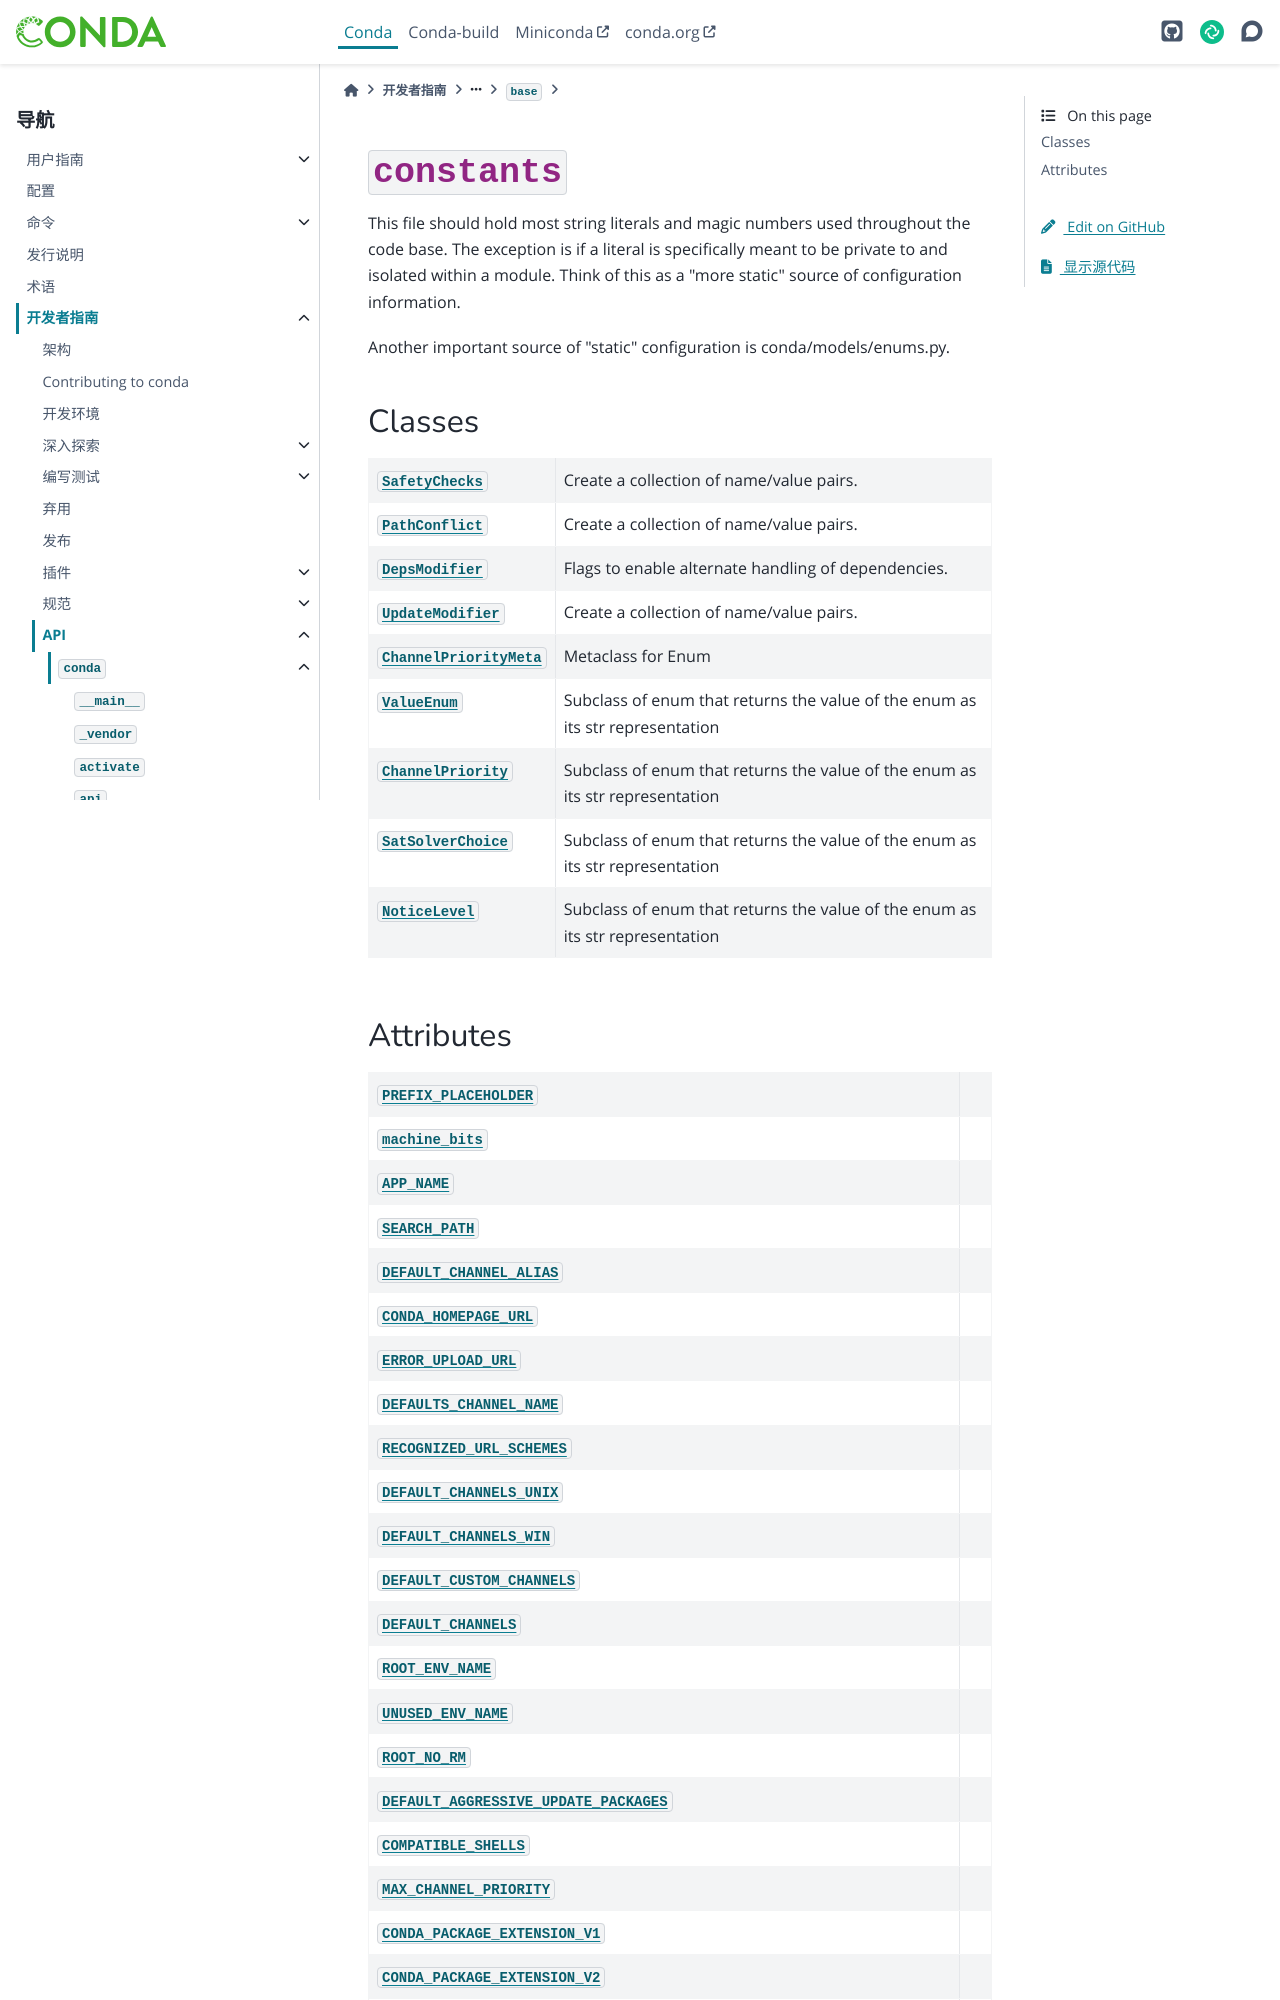

repository: hellowac/conda-zh-cn · page: dev-guide/api/conda/base/constants/index.html · generator: sphinx

:py:mod:`constants`
===================

.. py:module:: conda.base.constants

.. autoapi-nested-parse::

   This file should hold most string literals and magic numbers used throughout the code base.
   The exception is if a literal is specifically meant to be private to and isolated within a module.
   Think of this as a "more static" source of configuration information.

   Another important source of "static" configuration is conda/models/enums.py.



Classes
-------

.. autoapisummary::

   conda.base.constants.SafetyChecks
   conda.base.constants.PathConflict
   conda.base.constants.DepsModifier
   conda.base.constants.UpdateModifier
   conda.base.constants.ChannelPriorityMeta
   conda.base.constants.ValueEnum
   conda.base.constants.ChannelPriority
   conda.base.constants.SatSolverChoice
   conda.base.constants.NoticeLevel
